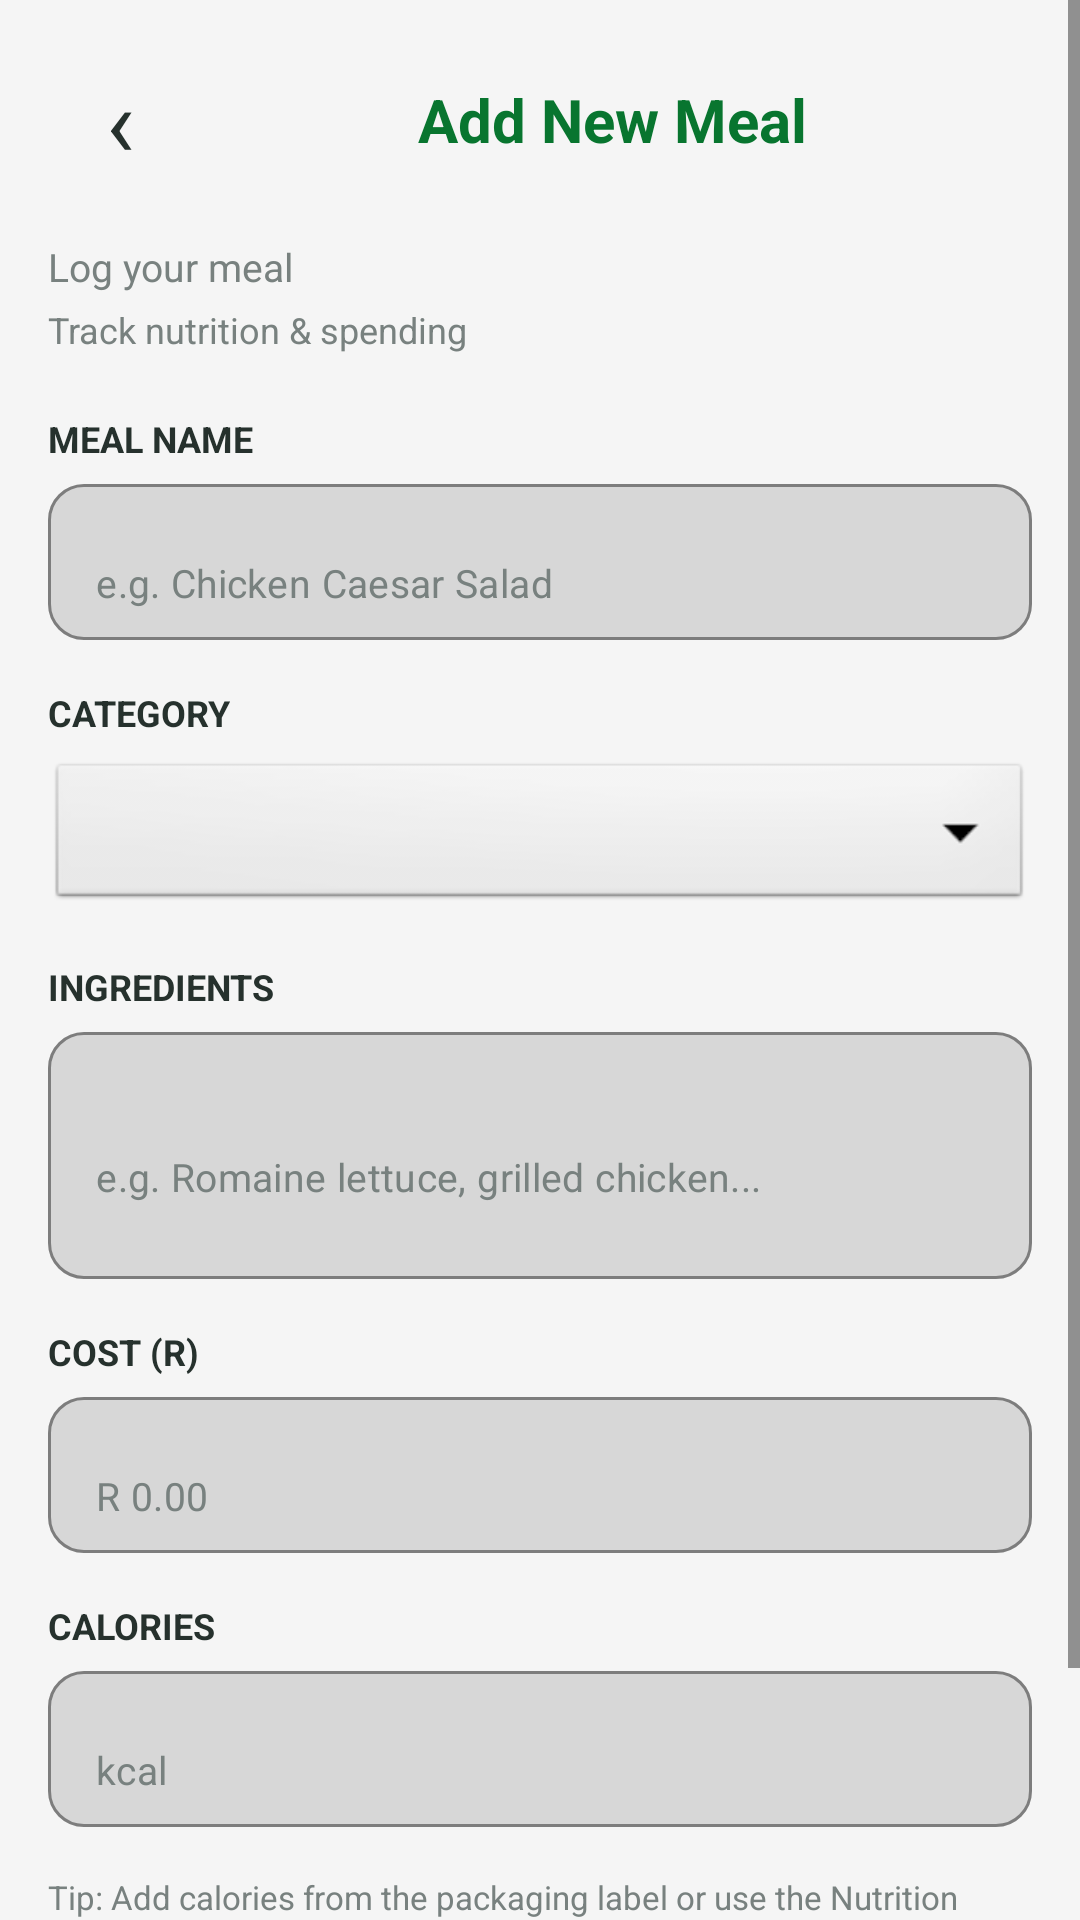

Layout XML and referenced resources for this Android screen:
<!-- AndroidManifest.xml: application theme Theme.MealMate -->
<!-- res/layout/activity_create_meal.xml -->
<?xml version="1.0" encoding="utf-8"?>
<ScrollView xmlns:android="http://schemas.android.com/apk/res/android"
    xmlns:app="http://schemas.android.com/apk/res-auto"
    android:layout_width="match_parent"
    android:layout_height="match_parent"
    android:fillViewport="true"
    android:background="#F5F5F5">

    <LinearLayout
        android:layout_width="match_parent"
        android:layout_height="wrap_content"
        android:orientation="vertical"
        android:padding="16dp">

        
        <LinearLayout
            android:layout_width="match_parent"
            android:layout_height="wrap_content"
            android:orientation="horizontal"
            android:gravity="center_vertical"
            android:layout_marginBottom="16dp">

            
            <TextView
                android:id="@+id/btnBack"
                android:layout_width="48dp"
                android:layout_height="48dp"
                android:gravity="center"
                android:text="@string/back_arrow"
                android:textColor="#26312D"
                android:textSize="32sp"
                android:clickable="true"
                android:focusable="true" />

            
            <TextView
                android:layout_width="0dp"
                android:layout_height="wrap_content"
                android:layout_weight="1"
                android:text="@string/create_meal_title"
                android:textSize="20sp"
                android:textStyle="bold"
                android:textColor="#08752F"
                android:gravity="center" />

        </LinearLayout>

        
        <TextView
            android:layout_width="wrap_content"
            android:layout_height="wrap_content"
            android:text="@string/create_meal_subtitle"
            android:textColor="#78817F"
            android:textSize="13sp"
            android:layout_marginBottom="4dp" />

        
        <TextView
            android:layout_width="wrap_content"
            android:layout_height="wrap_content"
            android:text="@string/create_meal_subtitle2"
            android:textColor="#78817F"
            android:textSize="12sp"
            android:layout_marginBottom="20dp" />

        
        <TextView
            android:layout_width="wrap_content"
            android:layout_height="wrap_content"
            android:text="@string/create_meal_name_label"
            android:textColor="#26312D"
            android:textSize="12sp"
            android:textStyle="bold"
            android:layout_marginBottom="7dp" />

        
        <com.google.android.material.textfield.TextInputLayout
            android:layout_width="match_parent"
            android:layout_height="wrap_content"
            android:layout_marginBottom="16dp"
            app:boxBackgroundMode="outline"
            app:boxCornerRadiusTopStart="12dp"
            app:boxCornerRadiusTopEnd="12dp"
            app:boxCornerRadiusBottomStart="12dp"
            app:boxCornerRadiusBottomEnd="12dp"
            app:boxStrokeColor="#19B957"
            app:hintEnabled="false">

            <com.google.android.material.textfield.TextInputEditText
                android:id="@+id/etMealName"
                android:layout_width="match_parent"
                android:layout_height="52dp"
                android:hint="@string/create_meal_name_hint"
                android:textSize="13sp" />

        </com.google.android.material.textfield.TextInputLayout>

        
        <TextView
            android:layout_width="wrap_content"
            android:layout_height="wrap_content"
            android:text="@string/create_meal_category_label"
            android:textColor="#26312D"
            android:textSize="12sp"
            android:textStyle="bold"
            android:layout_marginBottom="7dp" />

        
        <Spinner
            android:id="@+id/spinnerCategory"
            android:layout_width="match_parent"
            android:layout_height="52dp"
            android:background="@android:drawable/btn_dropdown"
            android:layout_marginBottom="16dp" />

        
        <TextView
            android:layout_width="wrap_content"
            android:layout_height="wrap_content"
            android:text="@string/create_meal_ingredients_label"
            android:textColor="#26312D"
            android:textSize="12sp"
            android:textStyle="bold"
            android:layout_marginBottom="7dp" />

        
        <com.google.android.material.textfield.TextInputLayout
            android:layout_width="match_parent"
            android:layout_height="wrap_content"
            android:layout_marginBottom="16dp"
            app:boxBackgroundMode="outline"
            app:boxCornerRadiusTopStart="12dp"
            app:boxCornerRadiusTopEnd="12dp"
            app:boxCornerRadiusBottomStart="12dp"
            app:boxCornerRadiusBottomEnd="12dp"
            app:boxStrokeColor="#19B957"
            app:hintEnabled="false">

            <com.google.android.material.textfield.TextInputEditText
                android:id="@+id/etIngredients"
                android:layout_width="match_parent"
                android:layout_height="wrap_content"
                android:hint="@string/create_meal_ingredients_hint"
                android:textSize="13sp"
                android:inputType="textMultiLine"
                android:minLines="3" />

        </com.google.android.material.textfield.TextInputLayout>

        
        <TextView
            android:layout_width="wrap_content"
            android:layout_height="wrap_content"
            android:text="@string/create_meal_cost_label"
            android:textColor="#26312D"
            android:textSize="12sp"
            android:textStyle="bold"
            android:layout_marginBottom="7dp" />

        
        <com.google.android.material.textfield.TextInputLayout
            android:layout_width="match_parent"
            android:layout_height="wrap_content"
            android:layout_marginBottom="16dp"
            app:boxBackgroundMode="outline"
            app:boxCornerRadiusTopStart="12dp"
            app:boxCornerRadiusTopEnd="12dp"
            app:boxCornerRadiusBottomStart="12dp"
            app:boxCornerRadiusBottomEnd="12dp"
            app:boxStrokeColor="#19B957"
            app:hintEnabled="false">

            <com.google.android.material.textfield.TextInputEditText
                android:id="@+id/etCost"
                android:layout_width="match_parent"
                android:layout_height="52dp"
                android:hint="@string/create_meal_cost_hint"
                android:textSize="13sp"
                android:inputType="numberDecimal" />

        </com.google.android.material.textfield.TextInputLayout>

        
        <TextView
            android:layout_width="wrap_content"
            android:layout_height="wrap_content"
            android:text="@string/create_meal_cal_label"
            android:textColor="#26312D"
            android:textSize="12sp"
            android:textStyle="bold"
            android:layout_marginBottom="7dp" />

        
        <com.google.android.material.textfield.TextInputLayout
            android:layout_width="match_parent"
            android:layout_height="wrap_content"
            android:layout_marginBottom="16dp"
            app:boxBackgroundMode="outline"
            app:boxCornerRadiusTopStart="12dp"
            app:boxCornerRadiusTopEnd="12dp"
            app:boxCornerRadiusBottomStart="12dp"
            app:boxCornerRadiusBottomEnd="12dp"
            app:boxStrokeColor="#19B957"
            app:hintEnabled="false">

            <com.google.android.material.textfield.TextInputEditText
                android:id="@+id/etCalories"
                android:layout_width="match_parent"
                android:layout_height="52dp"
                android:hint="@string/create_meal_cal_hint"
                android:textSize="13sp"
                android:inputType="number" />

        </com.google.android.material.textfield.TextInputLayout>

        
        <TextView
            android:layout_width="match_parent"
            android:layout_height="wrap_content"
            android:text="@string/create_meal_tip"
            android:textColor="#78817F"
            android:textSize="11sp"
            android:layout_marginBottom="16dp" />

        
        <Button
            android:id="@+id/btnSave"
            android:layout_width="match_parent"
            android:layout_height="52dp"
            android:text="@string/create_meal_save"
            android:textAllCaps="false"
            android:textColor="#FFFFFF"
            android:textSize="14sp"
            android:textStyle="bold"
            android:backgroundTint="#19B957" />

    </LinearLayout>

</ScrollView>
<!-- resources referenced by this layout -->
<resources>
  <string name="back_arrow">‹</string>
  <string name="create_meal_cal_hint">kcal</string>
  <string name="create_meal_cal_label">CALORIES</string>
  <string name="create_meal_category_label">CATEGORY</string>
  <string name="create_meal_cost_hint">R 0.00</string>
  <string name="create_meal_cost_label">COST (R)</string>
  <string name="create_meal_ingredients_hint">e.g. Romaine lettuce, grilled chicken...</string>
  <string name="create_meal_ingredients_label">INGREDIENTS</string>
  <string name="create_meal_name_hint">e.g. Chicken Caesar Salad</string>
  <string name="create_meal_name_label">MEAL NAME</string>
  <string name="create_meal_save">Save Meal</string>
  <string name="create_meal_subtitle">Log your meal</string>
  <string name="create_meal_subtitle2">Track nutrition &amp; spending</string>
  <string name="create_meal_tip">Tip: Add calories from the packaging label or use the Nutrition Facts table.</string>
  <string name="create_meal_title">Add New Meal</string>
  <style name="Theme.MealMate" parent="Theme.MaterialComponents.DayNight.NoActionBar">
          
          <item name="colorPrimary">#19B957</item>
          <item name="colorPrimaryVariant">#08752F</item>
          <item name="colorOnPrimary">#FFFFFF</item>
          
          <item name="colorSecondary">#03DAC5</item>
          <item name="colorSecondaryVariant">#018786</item>
          <item name="colorOnSecondary">#000000</item>
  
          
          <item name="android:textColorPrimary">#000000</item>
          <item name="android:textColorSecondary">#333333</item>
          <item name="android:textColorHint">#78817F</item>
  
          
          <item name="android:statusBarColor" tools:targetApi="l">?attr/colorPrimaryVariant</item>
      </style>
</resources>
